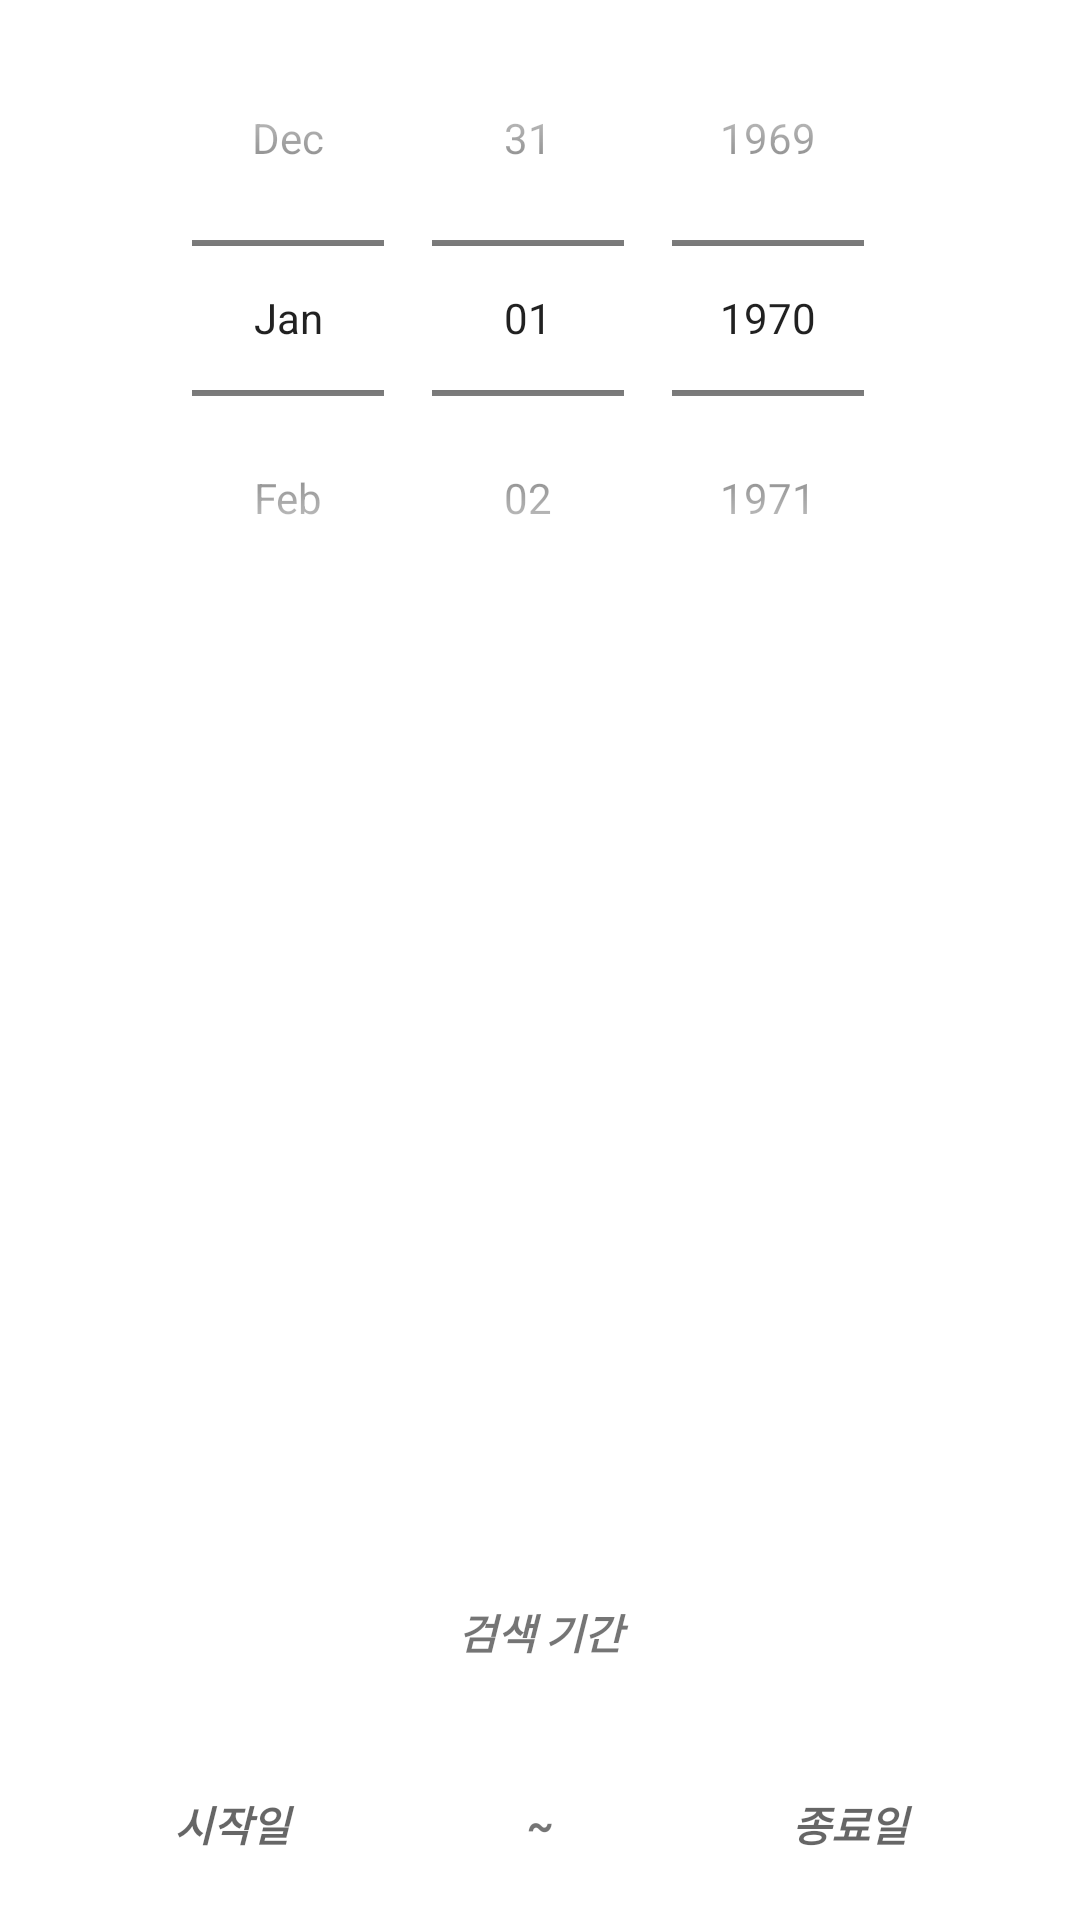

This screen was rendered from an Android layout file. Write that file and the resources it references.
<!-- AndroidManifest.xml: application theme Theme.FineSuppliesManagement -->
<!-- res/layout/datepicker_spinner.xml -->
<?xml version="1.0" encoding="utf-8"?>
<LinearLayout xmlns:android="http://schemas.android.com/apk/res/android"
    xmlns:app="http://schemas.android.com/apk/res-auto"
    xmlns:tools="http://schemas.android.com/tools"
    android:layout_width="match_parent"
    android:layout_height="400dp"
    android:orientation="vertical"
    tools:context=".MainActivity">

    <LinearLayout
        android:layout_width="match_parent"
        android:layout_height="match_parent"
        android:layout_weight="1"
        android:orientation="horizontal">

        <LinearLayout
            android:layout_width="match_parent"
            android:layout_height="match_parent"
            android:layout_weight="1"
            android:orientation="vertical">

            <DatePicker
                android:id="@+id/datePicker_start"
                android:layout_width="match_parent"
                android:layout_height="match_parent"
                android:layout_weight="1"
                android:calendarViewShown="false"
                android:datePickerMode="spinner" />

            
            
            
            
            
            
        </LinearLayout>
    </LinearLayout>

    <LinearLayout
        android:layout_width="match_parent"
        android:layout_height="match_parent"
        android:layout_weight="4"
        android:orientation="vertical">

        <TextView
            android:id="@+id/txtSearchDate"
            android:layout_width="match_parent"
            android:layout_height="match_parent"
            android:layout_weight="1"
            android:gravity="center"
            android:text="검색 기간"
            android:textStyle="bold|italic" />

        <LinearLayout
            android:layout_width="match_parent"
            android:layout_height="match_parent"
            android:layout_weight="1"
            android:orientation="horizontal">

            <TextView
                android:id="@+id/txtSearchDate_start"
                android:layout_width="match_parent"
                android:layout_height="match_parent"
                android:layout_weight="1"
                android:gravity="center"
                android:hint="시작일"
                android:textStyle="bold|italic" />

            <TextView
                android:id="@+id/textView3"
                android:layout_width="match_parent"
                android:layout_height="match_parent"
                android:layout_weight="1.5"
                android:gravity="center"
                android:text="~"

                android:textStyle="bold|italic" />

            <TextView
                android:id="@+id/txtSearchDate_end"
                android:layout_width="match_parent"
                android:layout_height="match_parent"
                android:layout_weight="1"
                android:gravity="center"
                android:hint="종료일"
                android:textStyle="bold|italic" />
        </LinearLayout>
    </LinearLayout>


</LinearLayout>
<!-- resources referenced by this layout -->
<resources>
  <style name="Theme.FineSuppliesManagement" parent="Theme.MaterialComponents.DayNight.DarkActionBar">
          
          <item name="colorPrimary">@color/purple_500</item>
          <item name="colorPrimaryVariant">@color/purple_700</item>
          <item name="colorOnPrimary">@color/white</item>
          
          <item name="colorSecondary">@color/teal_200</item>
          <item name="colorSecondaryVariant">@color/teal_700</item>
          <item name="colorOnSecondary">@color/black</item>
          
          <item name="android:statusBarColor" tools:targetApi="l">?attr/colorPrimaryVariant</item>
          
      </style>
  <!-- not gathered from this repository: default colours our renderer supplied (Android Studio template values) -->
  <color name="purple_500">#FF6200EE</color>
  <color name="purple_700">#FF3700B3</color>
  <color name="teal_200">#FF03DAC5</color>
  <color name="teal_700">#FF018786</color>
  <color name="black">#FF000000</color>
  <color name="white">#FFFFFFFF</color>
</resources>
